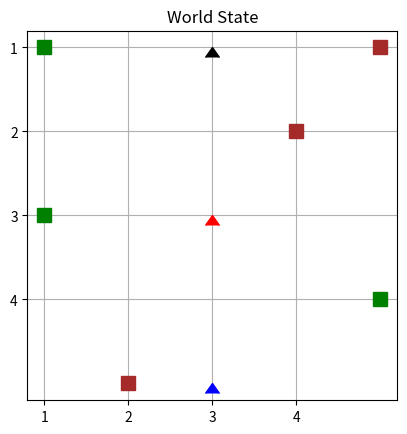

Recreate this plot in Python.
import numpy as np
import random
import matplotlib.pyplot as plt

class RLEnvironment:
    def __init__(self, grid_size=5, num_agents=3):
        self.grid_size = grid_size
        self.num_agents = num_agents
        self.grid = np.zeros((grid_size, grid_size), dtype=int)  # Grid initialization
        self.agent_colors = ['red', 'black', 'blue']  # Colors for the agents
        
        # Initialize pickup and dropoff locations
        self.pickup_locations = [(1,5), (2,4), (5,2)]
        self.dropoff_locations = [(1,1), (3,1), (4,5)]
        
        # Initialize agent locations and colors
        self.agent_info = [{'location': (1,3), 'color': 'black'}, 
                           {'location': (3,3), 'color': 'red'}, 
                           {'location': (5,3), 'color': 'blue'}]
        
        # Initialize block counts at pickup and dropoff locations
        self.pickup_blocks = [5] * num_agents
        self.dropoff_blocks = [0] * num_agents
    
    def move_agent(self, agent_id, action):
        """
        Move an agent according to the given action (0: up, 1: down, 2: left, 3: right).
        """
        x, y = self.agent_info[agent_id]['location']
        
        if action == 0 and x > 0:
            x -= 1
        elif action == 1 and x < self.grid_size - 1:
            x += 1
        elif action == 2 and y > 0:
            y -= 1
        elif action == 3 and y < self.grid_size - 1:
            y += 1
        
        # Check if the new position is already occupied by another agent
        for i, agent in enumerate(self.agent_info):
            if i != agent_id and agent['location'] == (x, y):
                return
        
        # Update agent location
        self.agent_info[agent_id]['location'] = (x, y)
        
        # Check if the agent is at a pickup location
        if (x, y) in self.pickup_locations:
            pickup_index = self.pickup_locations.index((x, y))
            # Pick up a block if available
            if self.pickup_blocks[pickup_index] > 0:
                self.pickup_blocks[pickup_index] -= 1
                return 'pickup'
        
        # Check if the agent is at a dropoff location
        if (x, y) in self.dropoff_locations:
            dropoff_index = self.dropoff_locations.index((x, y))
            # Drop off a block if there is space
            if self.dropoff_blocks[dropoff_index] < 5:
                self.dropoff_blocks[dropoff_index] += 1
                return 'dropoff'
        
        return 'move'
    
    def step(self, actions):
        """
        Take a step in the environment given a list of actions for each agent.
        """
        rewards = [0] * self.num_agents
        
        # Move each agent and collect rewards
        for i, action in enumerate(actions):
            reward = self.move_agent(i, action)
            if action == 0 or action == 1 or action == 2 or action == 3:
                rewards[i] -= 1
            
            if reward == 'pickup':
                rewards[i] += 13
            elif reward == 'dropoff':
                rewards[i] += 13
        
        # Check for collisions
        for i, agent1 in enumerate(self.agent_info):
            for j, agent2 in enumerate(self.agent_info):
                if i != j and agent1['location'] == agent2['location']:
                    # Reset agent locations
                    self.agent_info = [{'location': (random.randint(0, self.grid_size - 1), random.randint(0, self.grid_size - 1)), 'color': color} for color in self.agent_colors]
                    rewards[i] += -1
                    rewards[j] += -1
        
        return rewards, self.agent_info, self.pickup_blocks, self.dropoff_blocks

    def plot_world(self):
        """
        Plot the current state of the world.
        """
        fig, ax = plt.subplots()
        
        # Plot grid
        ax.grid(True)
        ax.set_xticks(np.arange(0, self.grid_size, 1))  # Keep the x-axis ticks as they are
        ax.set_yticks(np.arange(0, self.grid_size, 1))  # Keep the y-axis ticks as they are
        
        # Plot pickup locations
        for loc in self.pickup_locations:
            ax.plot(loc[1], loc[0], color='brown', marker='s', markersize=10)  # Brown square, switch x and y coordinates
        
        # Plot dropoff locations
        for loc in self.dropoff_locations:
            ax.plot(loc[1], loc[0], color='green', marker='s', markersize=10)  # Green square, switch x and y coordinates
        
        # Plot agents
        for agent in self.agent_info:
            color = agent['color']
            loc = agent['location']
            ax.plot(loc[1], loc[0], marker=6, color=color, markersize=10)  # Circle, switch x and y coordinates
        
        ax.set_title('World State')
        ax.set_aspect('equal')
        ax.invert_yaxis()  # Flip the y-axis
        plt.show()




# Example usage:
env = RLEnvironment()
env.plot_world()
print(env.agent_info)  # Output the current agent information
